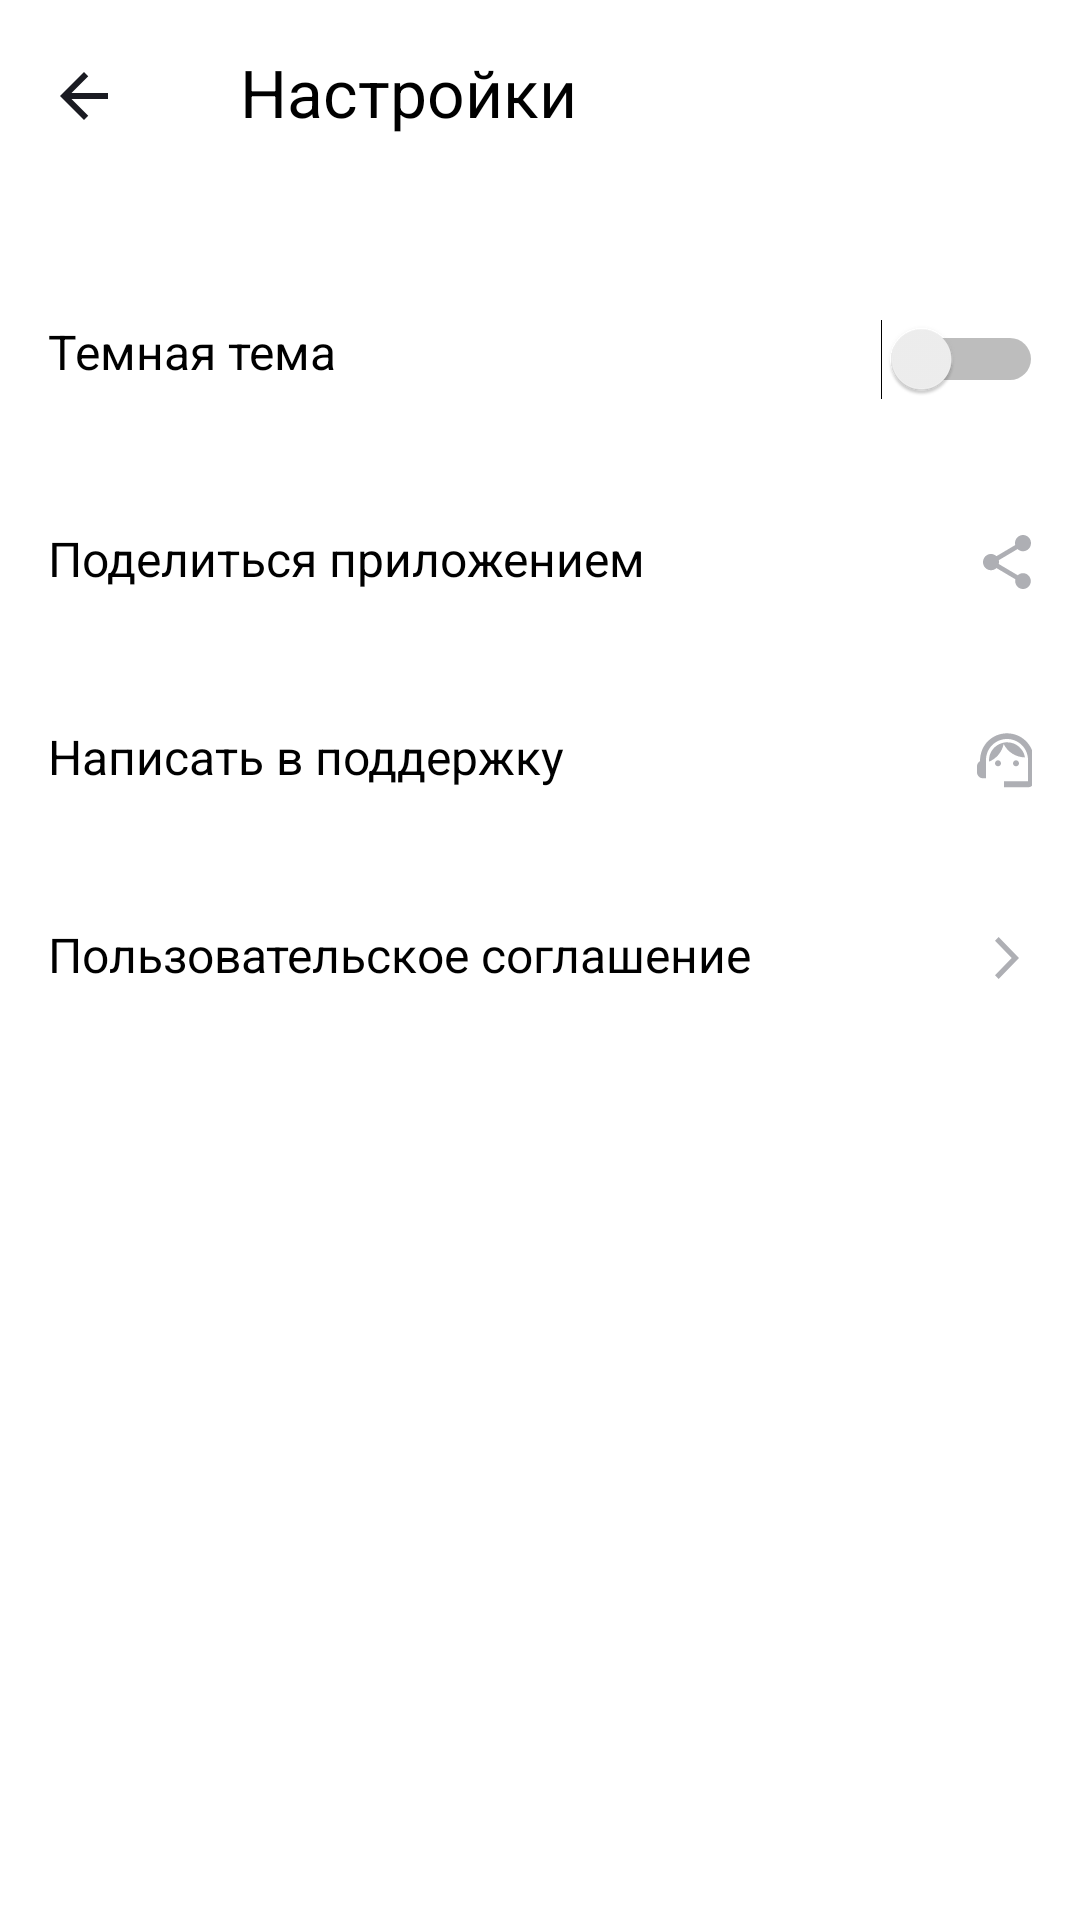

This screen was rendered from an Android layout file. Write that file and the resources it references.
<!-- AndroidManifest.xml: application theme Theme.MaterialComponents.DayNight.NoActionBar -->
<!-- res/layout/activity_settings.xml -->
<?xml version="1.0" encoding="utf-8"?>
<LinearLayout
    xmlns:android="http://schemas.android.com/apk/res/android"
    xmlns:app="http://schemas.android.com/apk/res-auto"
    xmlns:tools="http://schemas.android.com/tools"
    android:layout_width="match_parent"
    android:layout_height="match_parent"
    android:background="@color/white"
    android:orientation="vertical"
    android:padding="@dimen/general_padding"
    tools:context=".SettingsActivity">

    <FrameLayout
        android:layout_width="match_parent"
        android:layout_height="wrap_content"
        android:layout_marginBottom="16dp">

        <ImageButton
            android:id="@+id/back_button"
            android:layout_width="wrap_content"
            android:layout_height="wrap_content"
            android:src="@drawable/arrow_back"
            android:layout_marginTop="4dp"
            android:background="@color/white" />

        <TextView
            android:layout_width="wrap_content"
            android:layout_height="wrap_content"
            android:paddingStart="64dp"
            android:paddingTop="-2dp"
            android:text="@string/settings"
            android:textColor="@color/black"
            android:textSize="@dimen/title"/>
    </FrameLayout>

    <FrameLayout
        android:layout_width="match_parent"
        android:layout_height="wrap_content"
        android:layout_marginTop="45dp"
        android:layout_marginBottom="@dimen/text_padding">
        <TextView
            android:layout_width="wrap_content"
            android:layout_height="wrap_content"
            android:text="@string/black_theme"
            android:textColor="@color/black"
            android:textSize="@dimen/text" />
        <Switch
            android:id="@+id/switchDefault"
            android:layout_width="wrap_content"
            android:layout_height="wrap_content"
            tools:ignore="UseSwitchCompatOrMaterialXml"
            android:layout_gravity="end"
            android:layout_marginEnd="@dimen/icon_padding_settings"/>
    </FrameLayout>

    <FrameLayout
        android:layout_width="match_parent"
        android:layout_height="wrap_content"
        android:layout_marginTop="@dimen/text_padding"
        android:layout_marginBottom="@dimen/text_padding">

        <TextView
            android:layout_width="wrap_content"
            android:layout_height="wrap_content"
            android:text="@string/share_app"
            android:textColor="@color/black"
            android:textSize="@dimen/text" />

        <ImageView
            android:layout_width="wrap_content"
            android:layout_height="wrap_content"
            android:src="@drawable/share_mode"
            android:layout_gravity="end"
            android:layout_marginEnd="@dimen/icon_padding_settings" />
    </FrameLayout>

    <FrameLayout
        android:layout_width="match_parent"
        android:layout_height="wrap_content"
        android:layout_marginTop="@dimen/text_padding"
        android:layout_marginBottom="@dimen/text_padding">

        <TextView
            android:layout_width="wrap_content"
            android:layout_height="wrap_content"
            android:text="@string/support"
            android:textColor="@color/black"
            android:textSize="@dimen/text" />

        <ImageView
            android:layout_width="wrap_content"
            android:layout_height="wrap_content"
            android:src="@drawable/support_mode"
            android:layout_gravity="end"
            android:layout_marginEnd="@dimen/icon_padding_settings" />
    </FrameLayout>

    <FrameLayout
        android:layout_width="match_parent"
        android:layout_height="wrap_content"
        android:layout_marginTop="@dimen/text_padding"
        android:layout_marginBottom="@dimen/text_padding">

        <TextView
            android:layout_width="wrap_content"
            android:layout_height="wrap_content"
            android:text="@string/agreement"
            android:textColor="@color/black"
            android:textSize="@dimen/text" />

        <ImageView
            android:layout_width="wrap_content"
            android:layout_height="wrap_content"
            android:src="@drawable/arrow_forward"
            android:layout_gravity="end"
            android:layout_marginEnd="@dimen/icon_padding_settings" />
    </FrameLayout>

</LinearLayout>
<!-- resources referenced by this layout -->
<resources>
  <color name="black">#FF000000</color>
  <color name="white">#FFFFFFFF</color>
  <dimen name="general_padding">16dp</dimen>
  <dimen name="icon_padding_settings">-4dp</dimen>
  <dimen name="text">16sp</dimen>
  <dimen name="text_padding">21dp</dimen>
  <dimen name="title">22sp</dimen>
  <!-- drawable arrow_back (drawable) -->
  <vector xmlns:android="http://schemas.android.com/apk/res/android"
      android:width="24dp"
      android:height="24dp"
      android:viewportWidth="24"
      android:viewportHeight="24">
    <group>
      <clip-path
          android:pathData="M0,0h24v24h-24z"/>
      <path
          android:pathData="M20,11H7.83L13.42,5.41L12,4L4,12L12,20L13.41,18.59L7.83,13H20V11Z"
          android:fillColor="#1A1B22"/>
    </group>
  </vector>
  <!-- drawable arrow_forward (drawable) -->
  <vector xmlns:android="http://schemas.android.com/apk/res/android"
      android:width="24dp"
      android:height="24dp"
      android:viewportWidth="24"
      android:viewportHeight="24">
    <path
        android:pathData="M8,17.749L9.213,19L16,12L9.213,5L8,6.252L13.573,12L8,17.749Z"
        android:fillColor="#AEAFB4"/>
  </vector>
  <!-- drawable share_mode (drawable) -->
  <vector xmlns:android="http://schemas.android.com/apk/res/android"
      android:width="24dp"
      android:height="24dp"
      android:viewportWidth="24"
      android:viewportHeight="24">
    <path
        android:pathData="M17.333,15.723C16.658,15.723 16.053,15.994 15.591,16.419L9.253,12.669C9.298,12.461 9.333,12.253 9.333,12.036C9.333,11.819 9.298,11.611 9.253,11.404L15.52,7.69C16,8.142 16.631,8.422 17.333,8.422C18.809,8.422 20,7.211 20,5.711C20,4.211 18.809,3 17.333,3C15.858,3 14.667,4.211 14.667,5.711C14.667,5.928 14.702,6.136 14.747,6.343L8.48,10.057C8,9.605 7.369,9.325 6.667,9.325C5.191,9.325 4,10.536 4,12.036C4,13.536 5.191,14.747 6.667,14.747C7.369,14.747 8,14.467 8.48,14.015L14.809,17.774C14.764,17.964 14.738,18.163 14.738,18.361C14.738,19.816 15.902,21 17.333,21C18.764,21 19.929,19.816 19.929,18.361C19.929,16.907 18.764,15.723 17.333,15.723Z"
        android:fillColor="#AEAFB4"/>
  </vector>
  <!-- drawable support_mode (drawable) -->
  <vector xmlns:android="http://schemas.android.com/apk/res/android"
      android:width="24dp"
      android:height="24dp"
      android:viewportWidth="24"
      android:viewportHeight="24">
    <path
        android:pathData="M21,12.32C21,6.83 16.74,3.1 12,3.1C7.31,3.1 3,6.75 3,12.38C2.4,12.72 2,13.36 2,14.1V16.1C2,17.2 2.9,18.1 4,18.1H5V12C5,8.13 8.13,5 12,5C15.87,5 19,8.13 19,12V19.1H11V21.1H19C20.1,21.1 21,20.2 21,19.1V17.88C21.59,17.57 22,16.96 22,16.24V13.94C22,13.24 21.59,12.63 21,12.32Z"
        android:fillColor="#AEAFB4"/>
    <path
        android:pathData="M9,14.1C9.552,14.1 10,13.652 10,13.1C10,12.548 9.552,12.1 9,12.1C8.448,12.1 8,12.548 8,13.1C8,13.652 8.448,14.1 9,14.1Z"
        android:fillColor="#AEAFB4"/>
    <path
        android:pathData="M15,14.1C15.552,14.1 16,13.652 16,13.1C16,12.548 15.552,12.1 15,12.1C14.448,12.1 14,12.548 14,13.1C14,13.652 14.448,14.1 15,14.1Z"
        android:fillColor="#AEAFB4"/>
    <path
        android:pathData="M18,11.13C17.52,8.28 15.04,6.1 12.05,6.1C9.02,6.1 5.76,8.61 6.02,12.55C8.49,11.54 10.35,9.34 10.88,6.66C12.19,9.29 14.88,11.1 18,11.13Z"
        android:fillColor="#AEAFB4"/>
  </vector>
  <string name="agreement">Пользовательское соглашение</string>
  <string name="black_theme">Темная тема</string>
  <string name="settings">Настройки</string>
  <string name="share_app">Поделиться приложением</string>
  <string name="support">Написать в поддержку</string>
</resources>
